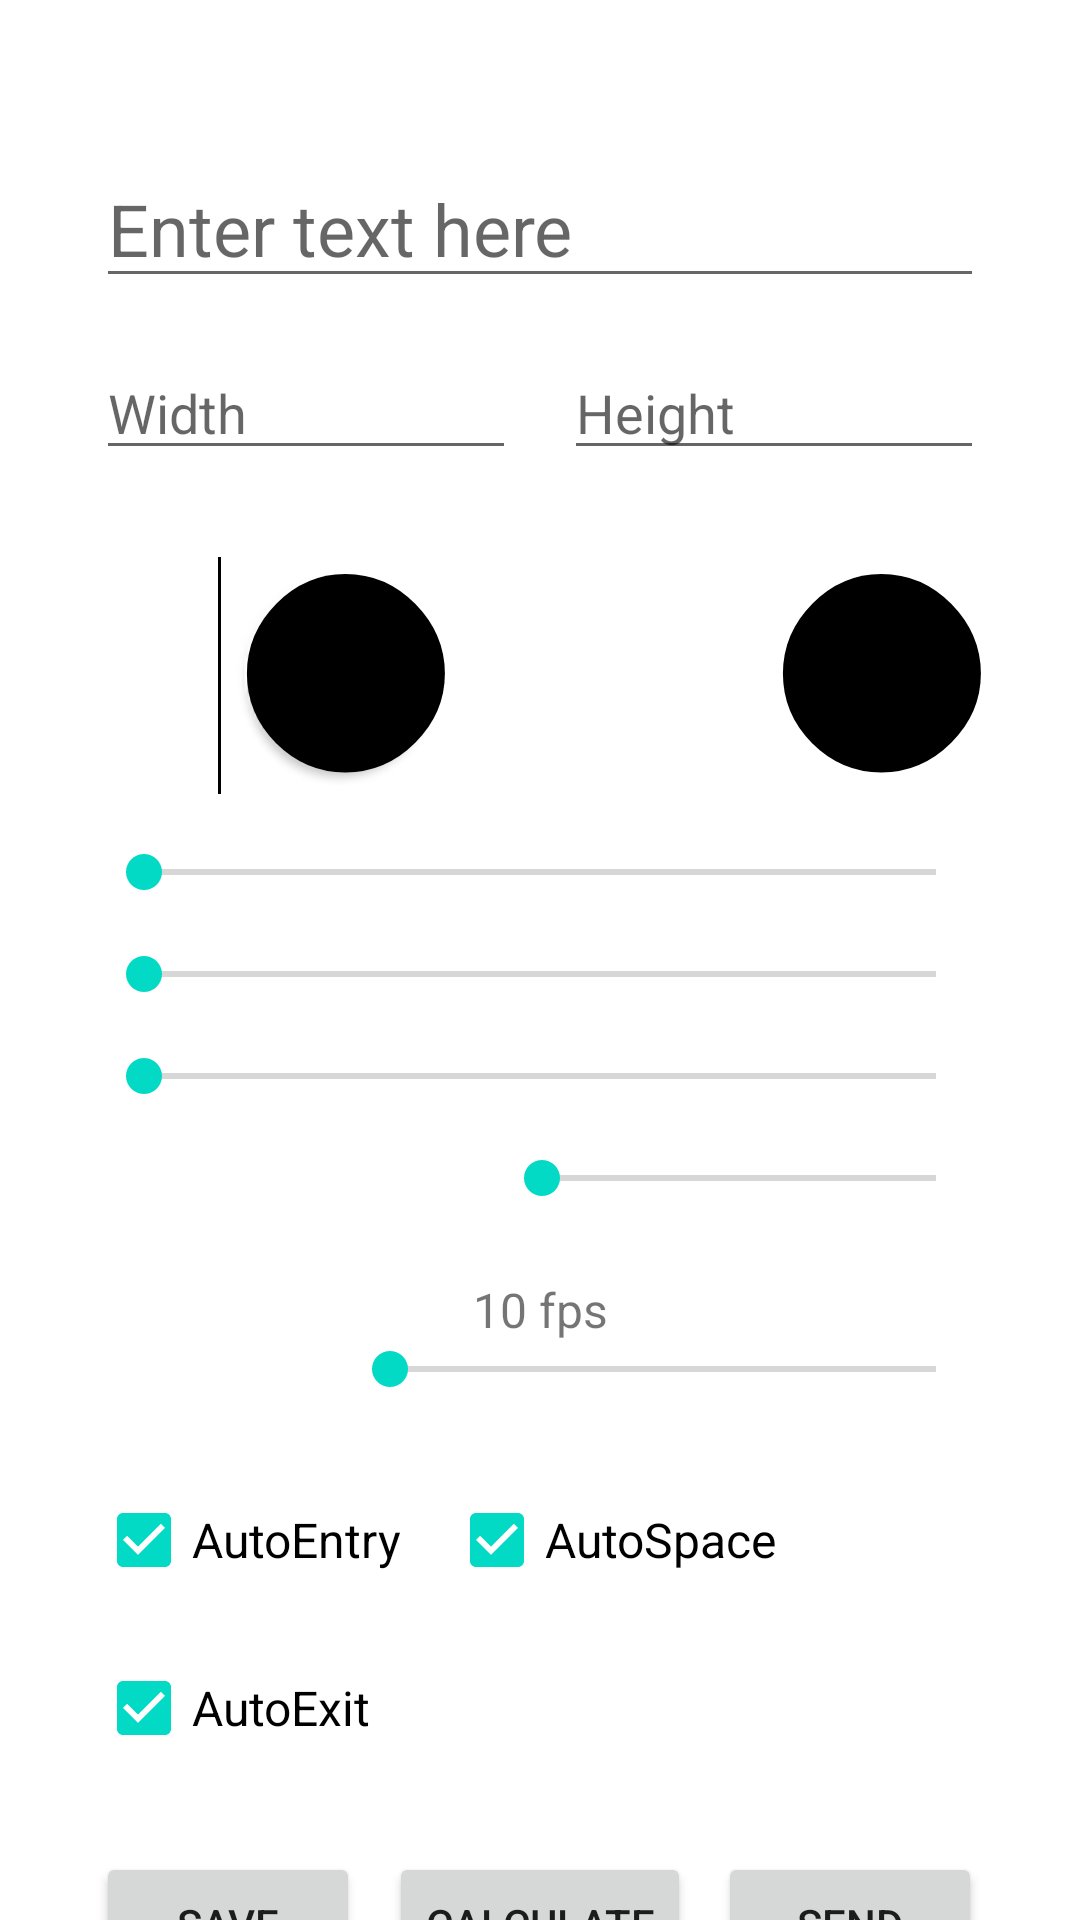

Write the Android layout XML for this screen, with the resource values it uses.
<!-- AndroidManifest.xml: application theme Theme.MatrixControllerCode -->
<!-- res/layout/fragment_kff.xml -->
<?xml version="1.0" encoding="utf-8"?>
<androidx.constraintlayout.widget.ConstraintLayout xmlns:android="http://schemas.android.com/apk/res/android"
    xmlns:app="http://schemas.android.com/apk/res-auto"
    xmlns:tools="http://schemas.android.com/tools"
    android:layout_width="match_parent"
    android:layout_height="match_parent"
    tools:context=".ui.kff.KffFragment">

    <EditText
        android:id="@+id/editTextTextMultiLine"
        android:layout_width="0dp"
        android:layout_height="wrap_content"
        android:layout_marginStart="32dp"
        android:layout_marginTop="50dp"
        android:layout_marginEnd="32dp"
        android:ems="10"
        android:gravity="start|top"
        android:hint="Enter text here"
        android:inputType="textMultiLine"
        android:maxLength="32"
        android:maxLines="4"
        android:textSize="24sp"
        app:layout_constraintEnd_toEndOf="parent"
        app:layout_constraintStart_toStartOf="parent"
        app:layout_constraintTop_toTopOf="parent" />


    <TextView
        android:id="@+id/textViewColorBox"
        android:layout_width="wrap_content"
        android:layout_height="wrap_content"
        android:layout_marginStart="70dp"
        android:layout_marginTop="-48dp"
        android:text="●"
        android:textColor="#000000"
        android:textSize="150sp"
        app:layout_constraintStart_toStartOf="parent"
        app:layout_constraintTop_toBottomOf="@+id/textViewMatrixX" />

    <TextView
        android:id="@+id/textViewBackgroundColorBox"
        android:layout_width="wrap_content"
        android:layout_height="wrap_content"
        android:layout_marginTop="-48dp"
        android:text="●"
        android:textColor="#000000"
        android:textSize="150sp"
        app:layout_constraintStart_toEndOf="@+id/switchColor"
        app:layout_constraintTop_toBottomOf="@+id/textViewMatrixX" />

    <Switch
        android:id="@+id/switchColor"
        android:layout_width="wrap_content"
        android:layout_height="wrap_content"
        android:layout_marginTop="55dp"
        android:elevation="-1dp"
        android:scaleX="3"
        android:scaleY="3"
        android:switchMinWidth="88dp"
        android:text=""
        android:thumbTint="@android:color/background_dark"
        android:trackTint="@android:color/transparent"
        app:layout_constraintStart_toEndOf="@+id/textViewColorBox"
        app:layout_constraintTop_toBottomOf="@+id/textViewMatrixX" />



    <SeekBar
        android:id="@+id/seekBarRed"
        android:layout_width="0dp"
        android:layout_height="wrap_content"
        android:layout_marginStart="32dp"
        android:layout_marginTop="-32dp"
        android:layout_marginEnd="32dp"
        android:max="255"
        android:progressTint="#FF0000"
        app:layout_constraintEnd_toEndOf="parent"
        app:layout_constraintStart_toStartOf="parent"
        app:layout_constraintTop_toBottomOf="@+id/textViewColorBox" />

    <SeekBar
        android:id="@+id/seekBarSpeed"
        android:layout_width="0dp"
        android:layout_height="wrap_content"
        android:layout_marginStart="32dp"
        android:layout_marginEnd="32dp"
        android:min="1"
        android:max="30"
        android:progress="10"
        android:progressTint="#FFFFFF"
        app:layout_constraintEnd_toEndOf="parent"
        app:layout_constraintHorizontal_bias="0.0"
        app:layout_constraintStart_toStartOf="parent"
        app:layout_constraintTop_toBottomOf="@+id/textViewSpeed" />

    <SeekBar
        android:id="@+id/seekBarGreen"
        android:layout_width="0dp"
        android:layout_height="wrap_content"
        android:layout_marginStart="32dp"
        android:layout_marginTop="16dp"
        android:layout_marginEnd="32dp"
        android:max="255"
        android:progressTint="#00FF00"
        app:layout_constraintEnd_toEndOf="parent"
        app:layout_constraintStart_toStartOf="parent"
        app:layout_constraintTop_toBottomOf="@id/seekBarRed" />

    <SeekBar
        android:id="@+id/seekBarBlue"
        android:layout_width="0dp"
        android:layout_height="wrap_content"
        android:layout_marginStart="32dp"
        android:layout_marginTop="16dp"
        android:layout_marginEnd="32dp"
        android:max="255"
        android:progressTint="#0000FF"
        app:layout_constraintEnd_toEndOf="parent"
        app:layout_constraintStart_toStartOf="parent"
        app:layout_constraintTop_toBottomOf="@id/seekBarGreen" />

    <SeekBar
        android:id="@+id/seekBarBrightness"
        android:layout_width="0dp"
        android:layout_height="wrap_content"
        android:layout_marginStart="32dp"
        android:layout_marginTop="16dp"
        android:layout_marginEnd="32dp"
        android:max="255"
        android:progress="128"
        android:progressTint="#FFFFFF"
        app:layout_constraintEnd_toEndOf="parent"
        app:layout_constraintStart_toStartOf="parent"
        app:layout_constraintTop_toBottomOf="@+id/seekBarBlue" />

    <CheckBox
        android:id="@+id/checkBoxAutoEntry"
        android:layout_width="wrap_content"
        android:layout_height="wrap_content"
        android:layout_marginTop="24dp"
        android:checked="true"
        android:text="AutoEntry"
        android:textSize="16sp"
        app:layout_constraintStart_toStartOf="@id/seekBarRed"
        app:layout_constraintTop_toBottomOf="@+id/seekBarSpeed" />

    <CheckBox
        android:id="@+id/checkBoxAutoExit"
        android:layout_width="wrap_content"
        android:layout_height="wrap_content"
        android:layout_marginTop="8dp"
        android:checked="true"
        android:text="AutoExit"
        android:textSize="16sp"
        app:layout_constraintStart_toStartOf="@id/checkBoxAutoEntry"
        app:layout_constraintTop_toBottomOf="@id/checkBoxAutoEntry" />

    <CheckBox
        android:id="@+id/checkBoxAutoSpace"
        android:layout_width="wrap_content"
        android:layout_height="wrap_content"
        android:layout_marginStart="16dp"
        android:checked="true"
        android:text="AutoSpace"
        android:textSize="16sp"
        app:layout_constraintStart_toEndOf="@+id/checkBoxAutoEntry"
        app:layout_constraintTop_toTopOf="@+id/checkBoxAutoEntry" />

    <Button
        android:id="@+id/buttonCalculate"
        android:layout_width="wrap_content"
        android:layout_height="wrap_content"
        android:layout_marginTop="24dp"
        android:text="Calculate"
        app:layout_constraintEnd_toEndOf="parent"
        app:layout_constraintStart_toStartOf="parent"
        app:layout_constraintTop_toBottomOf="@+id/checkBoxAutoExit" />

    <Button
        android:id="@+id/buttonSave"
        android:layout_width="wrap_content"
        android:layout_height="wrap_content"
        android:text="Save"
        app:layout_constraintStart_toStartOf="@+id/seekBarSpeed"
        app:layout_constraintTop_toTopOf="@+id/buttonCalculate" />

    <Button
        android:id="@+id/buttonSend"
        android:layout_width="wrap_content"
        android:layout_height="wrap_content"
        android:layout_marginStart="8dp"
        android:text="Send"
        app:layout_constraintEnd_toEndOf="@+id/seekBarSpeed"
        app:layout_constraintStart_toEndOf="@+id/buttonCalculate"
        app:layout_constraintTop_toTopOf="@+id/buttonCalculate" />

    <EditText
        android:id="@+id/textViewMatrixX"
        android:layout_width="0dp"
        android:layout_height="wrap_content"
        android:layout_marginStart="32dp"
        android:layout_marginTop="16dp"
        android:layout_marginEnd="8dp"
        android:hint="Width"
        android:inputType="number"
        app:layout_constraintEnd_toStartOf="@+id/textViewMatrixY"
        app:layout_constraintStart_toStartOf="parent"
        app:layout_constraintTop_toBottomOf="@+id/editTextTextMultiLine" />

    <EditText
        android:id="@+id/textViewMatrixY"
        android:layout_width="0dp"
        android:layout_height="wrap_content"
        android:layout_marginStart="8dp"
        android:layout_marginTop="16dp"
        android:layout_marginEnd="32dp"
        android:hint="Height"
        android:inputType="number"
        app:layout_constraintEnd_toEndOf="parent"
        app:layout_constraintStart_toEndOf="@+id/textViewMatrixX"
        app:layout_constraintTop_toBottomOf="@+id/editTextTextMultiLine" />

    <TextView
        android:id="@+id/textViewSpeed"
        android:layout_width="wrap_content"
        android:layout_height="wrap_content"
        android:layout_marginTop="24dp"
        android:text="10 fps"
        android:textSize="16sp"
        app:layout_constraintEnd_toEndOf="parent"
        app:layout_constraintStart_toStartOf="parent"
        app:layout_constraintTop_toBottomOf="@+id/seekBarBrightness" />


</androidx.constraintlayout.widget.ConstraintLayout>
<!-- resources referenced by this layout -->
<resources>
  <style name="Theme.MatrixControllerCode" parent="Theme.MaterialComponents.DayNight.DarkActionBar">
          
          <item name="colorPrimary">@color/purple_500</item>
          <item name="colorPrimaryVariant">@color/purple_700</item>
          <item name="colorOnPrimary">@color/white</item>
          
          <item name="colorSecondary">@color/teal_200</item>
          <item name="colorSecondaryVariant">@color/teal_700</item>
          <item name="colorOnSecondary">@color/black</item>
          
          <item name="android:statusBarColor">?attr/colorPrimaryVariant</item>
          
      </style>
  <color name="purple_500">#FF6200EE</color>
  <color name="purple_700">#FF3700B3</color>
  <color name="white">#FFFFFFFF</color>
  <color name="teal_200">#FF03DAC5</color>
  <color name="teal_700">#FF018786</color>
  <color name="black">#FF000000</color>
</resources>
